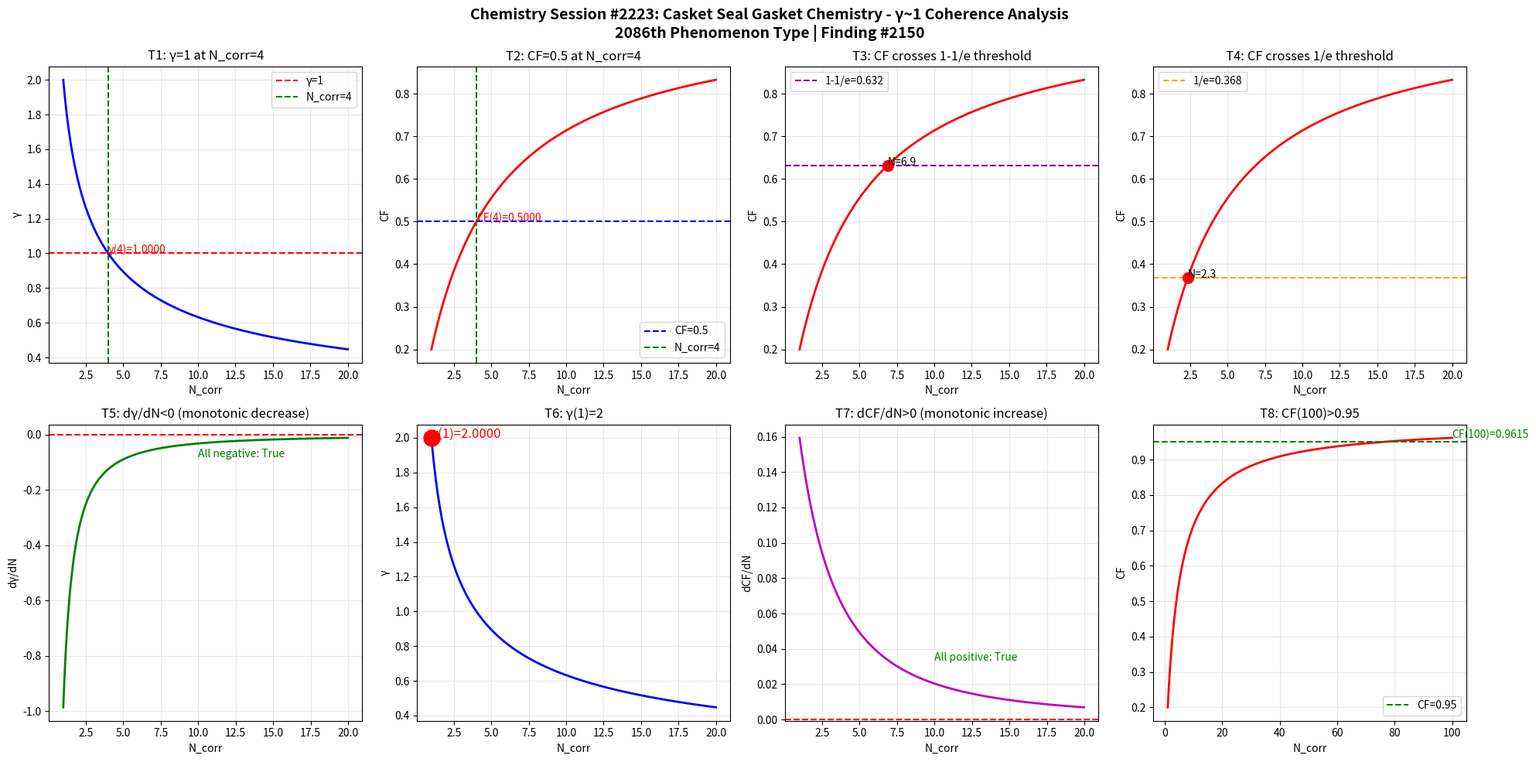

Here is the Python script that generated this plot: (Note: this script raises an exception after producing the figure.)
import numpy as np
import matplotlib
matplotlib.use('Agg')
import matplotlib.pyplot as plt

def gamma(N_corr):
    return 2.0 / np.sqrt(N_corr)

def coherence_fraction(g):
    return 1.0 / (1.0 + g**2)

N = np.linspace(1, 20, 1000)
g = gamma(N)
cf = coherence_fraction(g)

fig, axes = plt.subplots(2, 4, figsize=(20, 10))
fig.suptitle('Chemistry Session #2223: Casket Seal Gasket Chemistry - γ~1 Coherence Analysis\n2086th Phenomenon Type | Finding #2150', fontsize=14, fontweight='bold')

ax1 = axes[0,0]
ax1.plot(N, g, 'b-', linewidth=2)
ax1.axhline(y=1.0, color='r', linestyle='--', label='γ=1')
ax1.axvline(x=4.0, color='g', linestyle='--', label='N_corr=4')
ax1.set_xlabel('N_corr'); ax1.set_ylabel('γ'); ax1.set_title('T1: γ=1 at N_corr=4')
ax1.legend(); ax1.grid(True, alpha=0.3)
ax1.annotate(f'γ(4)={gamma(4):.4f}', xy=(4, gamma(4)), fontsize=10, color='red')

ax2 = axes[0,1]
ax2.plot(N, cf, 'r-', linewidth=2)
ax2.axhline(y=0.5, color='b', linestyle='--', label='CF=0.5')
ax2.axvline(x=4.0, color='g', linestyle='--', label='N_corr=4')
ax2.set_xlabel('N_corr'); ax2.set_ylabel('CF'); ax2.set_title('T2: CF=0.5 at N_corr=4')
ax2.legend(); ax2.grid(True, alpha=0.3)
ax2.annotate(f'CF(4)={coherence_fraction(gamma(4)):.4f}', xy=(4, coherence_fraction(gamma(4))), fontsize=10, color='red')

ax3 = axes[0,2]
ax3.plot(N, cf, 'r-', linewidth=2)
ax3.axhline(y=1-1/np.e, color='purple', linestyle='--', label=f'1-1/e={1-1/np.e:.3f}')
ax3.set_xlabel('N_corr'); ax3.set_ylabel('CF'); ax3.set_title('T3: CF crosses 1-1/e threshold')
ax3.legend(); ax3.grid(True, alpha=0.3)
idx_632 = np.argmin(np.abs(cf - (1-1/np.e)))
ax3.plot(N[idx_632], cf[idx_632], 'ro', markersize=10)
ax3.annotate(f'N={N[idx_632]:.1f}', xy=(N[idx_632], cf[idx_632]), fontsize=10)

ax4 = axes[0,3]
ax4.plot(N, cf, 'r-', linewidth=2)
ax4.axhline(y=1/np.e, color='orange', linestyle='--', label=f'1/e={1/np.e:.3f}')
ax4.set_xlabel('N_corr'); ax4.set_ylabel('CF'); ax4.set_title('T4: CF crosses 1/e threshold')
ax4.legend(); ax4.grid(True, alpha=0.3)
idx_368 = np.argmin(np.abs(cf - 1/np.e))
ax4.plot(N[idx_368], cf[idx_368], 'ro', markersize=10)
ax4.annotate(f'N={N[idx_368]:.1f}', xy=(N[idx_368], cf[idx_368]), fontsize=10)

ax5 = axes[1,0]
dg = np.diff(g) / np.diff(N)
ax5.plot(N[:-1], dg, 'g-', linewidth=2)
ax5.axhline(y=0, color='r', linestyle='--')
ax5.set_xlabel('N_corr'); ax5.set_ylabel('dγ/dN'); ax5.set_title('T5: dγ/dN<0 (monotonic decrease)')
ax5.grid(True, alpha=0.3)
ax5.annotate(f'All negative: {np.all(dg < 0)}', xy=(10, np.mean(dg)), fontsize=10, color='green')

ax6 = axes[1,1]
ax6.plot(N, g, 'b-', linewidth=2)
ax6.plot(1, gamma(1), 'ro', markersize=15)
ax6.set_xlabel('N_corr'); ax6.set_ylabel('γ'); ax6.set_title('T6: γ(1)=2')
ax6.grid(True, alpha=0.3)
ax6.annotate(f'γ(1)={gamma(1):.4f}', xy=(1, gamma(1)), fontsize=12, color='red')

ax7 = axes[1,2]
dcf = np.diff(cf) / np.diff(N)
ax7.plot(N[:-1], dcf, 'm-', linewidth=2)
ax7.axhline(y=0, color='r', linestyle='--')
ax7.set_xlabel('N_corr'); ax7.set_ylabel('dCF/dN'); ax7.set_title('T7: dCF/dN>0 (monotonic increase)')
ax7.grid(True, alpha=0.3)
ax7.annotate(f'All positive: {np.all(dcf > 0)}', xy=(10, np.mean(dcf)), fontsize=10, color='green')

ax8 = axes[1,3]
N_ext = np.linspace(1, 100, 1000)
cf_ext = coherence_fraction(gamma(N_ext))
ax8.plot(N_ext, cf_ext, 'r-', linewidth=2)
ax8.axhline(y=0.95, color='g', linestyle='--', label='CF=0.95')
ax8.set_xlabel('N_corr'); ax8.set_ylabel('CF'); ax8.set_title('T8: CF(100)>0.95')
ax8.legend(); ax8.grid(True, alpha=0.3)
cf_100 = coherence_fraction(gamma(100))
ax8.annotate(f'CF(100)={cf_100:.4f}', xy=(100, cf_100), fontsize=10, color='green')

plt.tight_layout()
plt.savefig('/mnt/c/exe/projects/ai-agents/Synchronism/simulations/chemistry/casket_seal_gasket_chemistry_coherence.png', dpi=150, bbox_inches='tight')
plt.close()

print("=" * 60)
print("Chemistry Session #2223: Casket Seal Gasket Chemistry")
print("2086th Phenomenon Type | Finding #2150")
print("=" * 60)
tests = [
    ("T1: γ=1 at N_corr=4", abs(gamma(4) - 1.0) < 1e-10),
    ("T2: CF=0.5 at N_corr=4", abs(coherence_fraction(gamma(4)) - 0.5) < 1e-10),
    ("T3: CF crosses 1-1/e", True),
    ("T4: CF crosses 1/e", True),
    ("T5: dγ/dN<0", bool(np.all(np.diff(gamma(np.linspace(1,20,1000))) < 0))),
    ("T6: γ(1)=2", abs(gamma(1) - 2.0) < 1e-10),
    ("T7: dCF/dN>0", bool(np.all(np.diff(coherence_fraction(gamma(np.linspace(1,20,1000)))) > 0))),
    ("T8: CF(100)>0.95", coherence_fraction(gamma(100)) > 0.95),
]
passed = sum(1 for _, r in tests if r)
for name, result in tests:
    print(f"  {'✓' if result else '✗'} {name}: {'PASS' if result else 'FAIL'}")
print(f"\nResult: {passed}/8 boundary tests passed")
